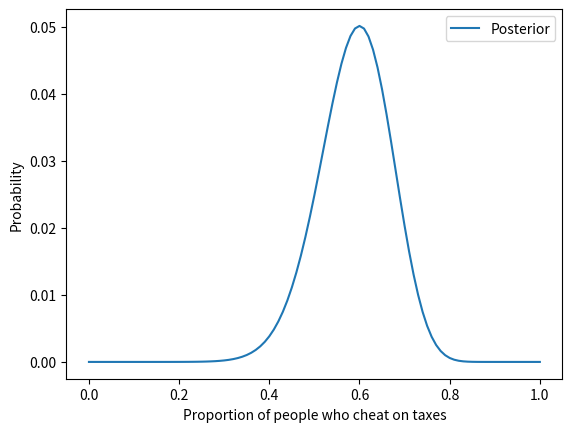

Recreate this plot in Python.
import numpy as np
import pandas as pd
from scipy.stats import beta
import matplotlib.pyplot as plt

# Step 1: Define the range of possible p values
hypos = np.linspace(0, 1, 101)

# Step 2: Define the prior (uniform distribution)
prior = pd.Series(1, index=hypos)

# Step 3: Define the likelihood function
def likelihood(p, heads, tails):
    return (0.5 + 0.5 * p)**heads * (0.5 - 0.5 * p)**tails

# Step 4: Update with data
heads = 80
tails = 20
likelihoods = [likelihood(p, heads, tails) for p in hypos]

# Step 5: Compute posterior
posterior = prior * likelihoods
posterior /= posterior.sum()

# Step 6: Plot the posterior distribution
posterior.plot(label='Posterior')
plt.xlabel('Proportion of people who cheat on taxes')
plt.ylabel('Probability')
plt.legend()
plt.show()

# Step 7: Find the MAP (Most Likely Value)
map_estimate = posterior.idxmax()
print(f"The most likely proportion of cheaters: {map_estimate:.2f}")